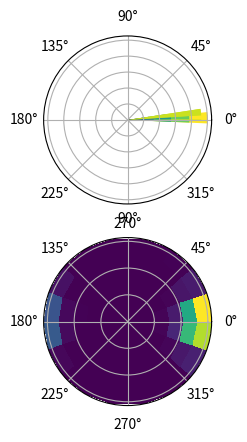

Write the Python code that produced this figure.
import numpy as np
import matplotlib.pyplot as plt


def _remap_direction(phi):
    phi = phi % np.pi
    phi[phi < 0] += np.pi
    return phi


def _remap_orientation(phi, theta):
    phi = phi % (2 * np.pi)
    theta = theta % np.pi

    phi[phi < 0] += 2 * np.pi

    phi[theta < 0] += np.pi
    theta = np.abs(theta)

    phi[theta > .5 * np.pi] += np.pi
    theta[theta > .5 * np.pi] = np.pi - theta[theta >= .5 * np.pi]

    phi = phi % (2 * np.pi)

    if np.any(phi < 0) or np.any(phi >= 2 * np.pi) or np.any(
            theta < 0) or np.any(theta > 0.5 * np.pi):
        raise ValueError

    return phi, theta


def direction_histogram(data, N=2 * 36, ax=None):
    data = np.array(data, copy=False)
    data = _remap_direction(data.flatten())
    data = np.vstack([data, data + np.pi]).flatten()
    hist, bins = np.histogram(data,
                              np.linspace(0, 2 * np.pi, N + 1, True),
                              density=True)

    # data = np.rad2deg(data)
    # hist, bins = np.histogram(data,
    #                           np.linspace(0, 360, N + 1, True),
    #                           density=True)

    if ax:
        colors = plt.cm.viridis(hist / np.amax(hist))
        ax.bar(np.deg2rad(bins[:-1]),
               hist,
               width=2 * np.pi / N,
               bottom=0,
               color=colors)
        # ax.plot(np.deg2rad(bins[:-1]), hist)

    return (bins[:-1] + bins[1:]) / 2, hist


def orientation_histogram(phi, theta, Nphi=4 * 36, Ntheta=2 * 18, ax=None):
    phi = np.array(phi, copy=False)
    theta = np.array(theta, copy=False)
    phi, theta = _remap_orientation(phi.flatten(), theta.flatten())
    phi = np.rad2deg(phi)
    theta = np.rad2deg(theta)

    #calculate histogram
    H, xedges, yedges = np.histogram2d(phi,
                                       theta, [
                                           np.linspace(0, 360, Nphi + 1, True),
                                           np.linspace(0, 90, Ntheta + 1, True)
                                       ],
                                       density=True)

    H = H.T

    if ax:
        X, Y = np.meshgrid(xedges, yedges)
        ax.pcolormesh(np.deg2rad(X), np.deg2rad(Y), H, cmap="viridis")

    X, Y = np.meshgrid(xedges + (xedges[1] - xedges[0]) / 2,
                       yedges + (yedges[1] - yedges[0]) / 2)

    H = np.concatenate([H, np.atleast_2d(H[0, :])], axis=0)
    H = np.concatenate([H, np.atleast_2d(H[:, 0]).T], axis=1)

    # X, Y = np.meshgrid((xedges[:-1] + xedges[1:]) / 2,
    #                    (yedges[:-1] + yedges[1:]) / 2)

    return H, X, Y


if __name__ == '__main__':
    fig = plt.figure()
    ax = plt.subplot(211, polar=True)
    direction = np.random.normal(0, 0.2, 1000)
    direction_histogram(direction, 2 * 36, ax=ax)
    ax.set_yticklabels([])

    ax = plt.subplot(212, polar=True)
    inclination = np.random.normal(0.2, 0.2, 1000)
    h, x, y = orientation_histogram(direction,
                                    np.pi / 2 - inclination,
                                    18,
                                    6,
                                    ax=ax)
    ax.set_yticklabels([])

    with open('ohist.dat', 'w') as f:
        for i, j, k in zip(x, y, h):
            for a, b, c in zip(i, j, k):
                f.write(f"{a} {b} {c}\n")
            f.write("\n")

    plt.show()
